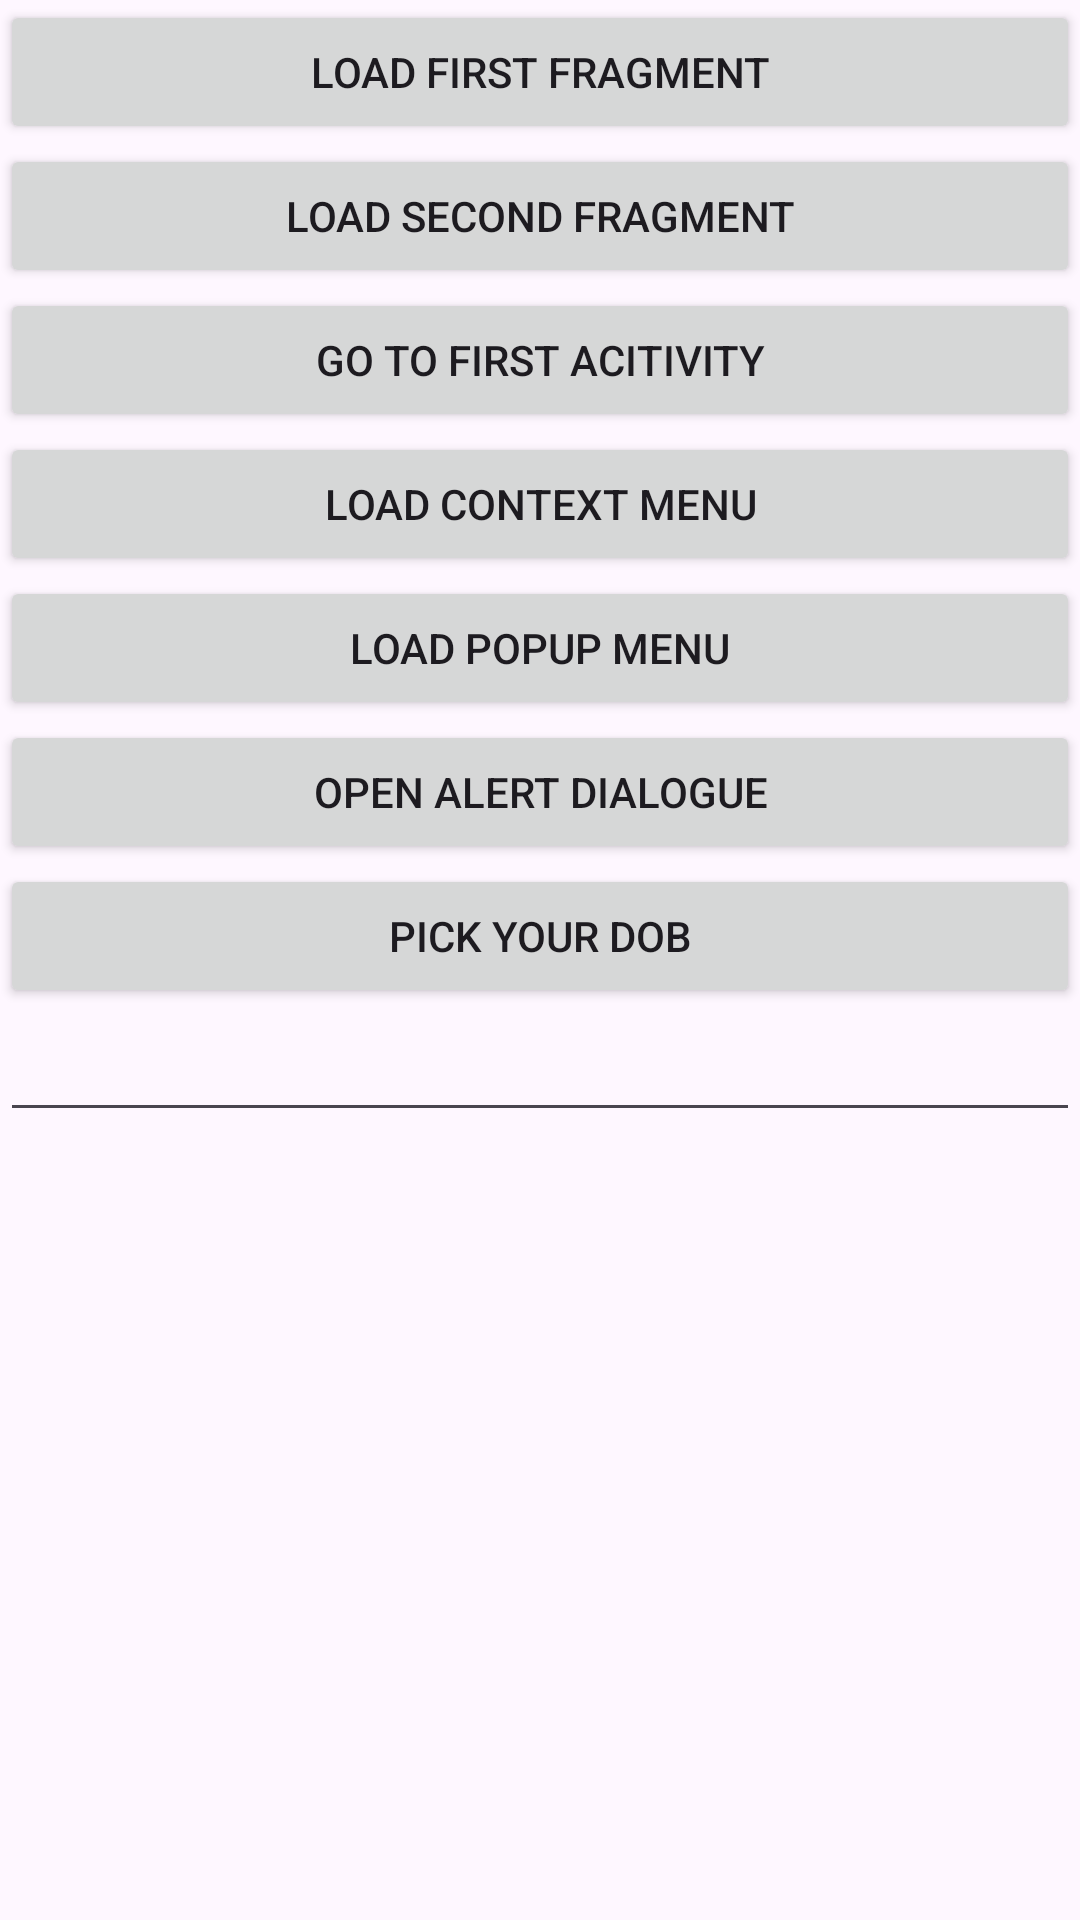

Here is an Android app screen rendered from its layout file. Give the layout XML and the strings, colors and styles it references.
<!-- AndroidManifest.xml: application theme Theme.MyVeryFirstApp -->
<!-- res/layout/activity_fragment.xml -->
<?xml version="1.0" encoding="utf-8"?>
<LinearLayout xmlns:android="http://schemas.android.com/apk/res/android"
    xmlns:tools="http://schemas.android.com/tools"
    android:id="@+id/main"
    android:layout_width="match_parent"
    android:layout_height="match_parent"
    android:orientation="vertical"
    tools:context=".FragmentActivity">
    <Button
        android:id="@+id/firstfragment"
        android:layout_width="match_parent"
        android:layout_height="wrap_content"
        android:text="Load First Fragment">
    </Button>
    <Button
        android:id="@+id/secondfragment"
        android:layout_width="match_parent"
        android:layout_height="wrap_content"
        android:text="Load Second Fragment">
    </Button>

    <Button
        android:id="@+id/gotofirst"
        android:layout_width="match_parent"
        android:layout_height="wrap_content"
        android:text="Go To First Acitivity">
    </Button>

    <Button android:id="@+id/loadcontextmenu"
        android:layout_width="match_parent"
        android:layout_height="wrap_content"
        android:text="Load Context Menu">

    </Button>

    <Button android:id="@+id/loadpopupmenu"
        android:layout_width="match_parent"
        android:layout_height="wrap_content"
        android:text="Load Popup Menu">

    </Button>

    <Button
        android:id="@+id/openalert"
        android:layout_width="match_parent"
        android:layout_height="wrap_content"
        android:text="Open Alert Dialogue">
    </Button>

    <Button
        android:id="@+id/pickdate"
        android:layout_width="match_parent"
        android:layout_height="wrap_content"
        android:text="Pick your DOB"></Button>
    <EditText
        android:id="@+id/dob"
        android:layout_width="match_parent"
        android:layout_height="wrap_content"
        ></EditText>



    <androidx.fragment.app.FragmentContainerView
        android:id="@+id/fragmentcontainer"
        android:layout_width="match_parent"
        android:layout_height="wrap_content"
        android:layout_marginTop="5dp">

    </androidx.fragment.app.FragmentContainerView>

</LinearLayout>
<!-- resources referenced by this layout -->
<resources>
  <style name="Theme.MyVeryFirstApp" parent="Base.Theme.MyVeryFirstApp" />
  <style name="Base.Theme.MyVeryFirstApp" parent="Theme.Material3.DayNight">
          
          
      </style>
</resources>
